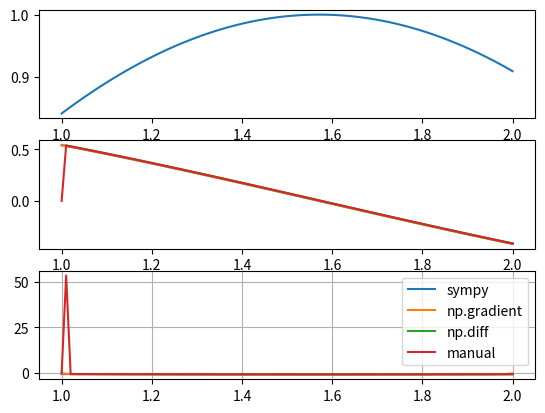

This figure's Python source:
import numpy as np
import sympy as sym
import matplotlib.pyplot as plt

def myder(x, y):
    yp = np.gradient(y, x)
    ypp = np.gradient(yp, x)
    return yp, ypp

def myder2(x, y):
    dx = np.diff(x, prepend=x[0])
    dy = np.diff(y, prepend=y[0])
    yp = dy / dx
    dyp = np.diff(yp, prepend=yp[0])
    ypp = dyp / dx
    return yp, ypp  

def myder3(x, y):
    dx = x[1] - x[0]
    y1 = np.concatenate(([y[0]], y))
    y2 = np.concatenate(([y[0], y[0]], y))
    yp = (y1[1:] - y1[:-1]) / dx
    ypp = (y2[2:] - 2*y2[1:-1] + y2[:-2]) / dx**2
    return yp, ypp

x, y = sym.symbols('x y')
y = sym.sin(x) #-x**3 + x**2 + 2*x + 1
yp = sym.diff(y, x)
ypp = sym.diff(yp, x)

f = sym.lambdify(x, y)
fp = sym.lambdify(x, yp)
fpp = sym.lambdify(x, ypp)
xs = np.linspace(1, 2, 101, endpoint=True)
# xs = np.logspace(0, np.log10(2), 101, endpoint=True)

yp, ypp = myder(xs, f(xs))
yp2, ypp2 = myder2(xs, f(xs))
yp3, ypp3 = myder3(xs, f(xs))

ax1 = plt.subplot(311)
plt.plot(xs, f(xs))
ax2 = plt.subplot(312, sharex=ax1)
plt.plot(xs, fp(xs), xs, yp, xs, yp2, xs, yp3)
ax3 = plt.subplot(313, sharex=ax1)
plt.plot(xs, fpp(xs), xs, ypp, xs, ypp2, xs, ypp3)
plt.grid()
plt.legend(["sympy", "np.gradient", "np.diff", "manual"])
plt.show()
